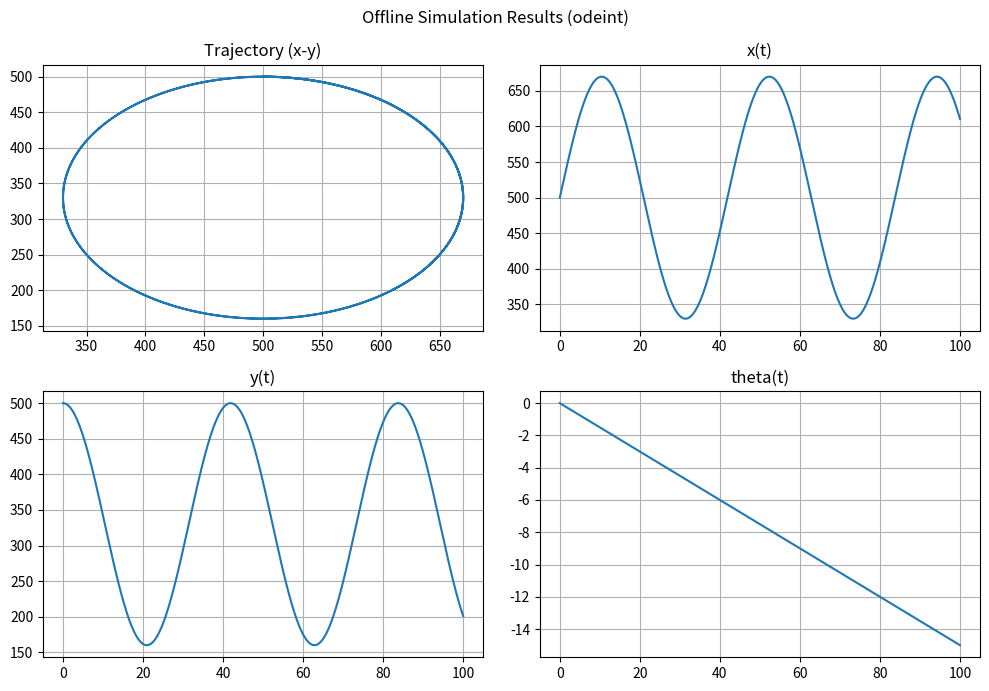
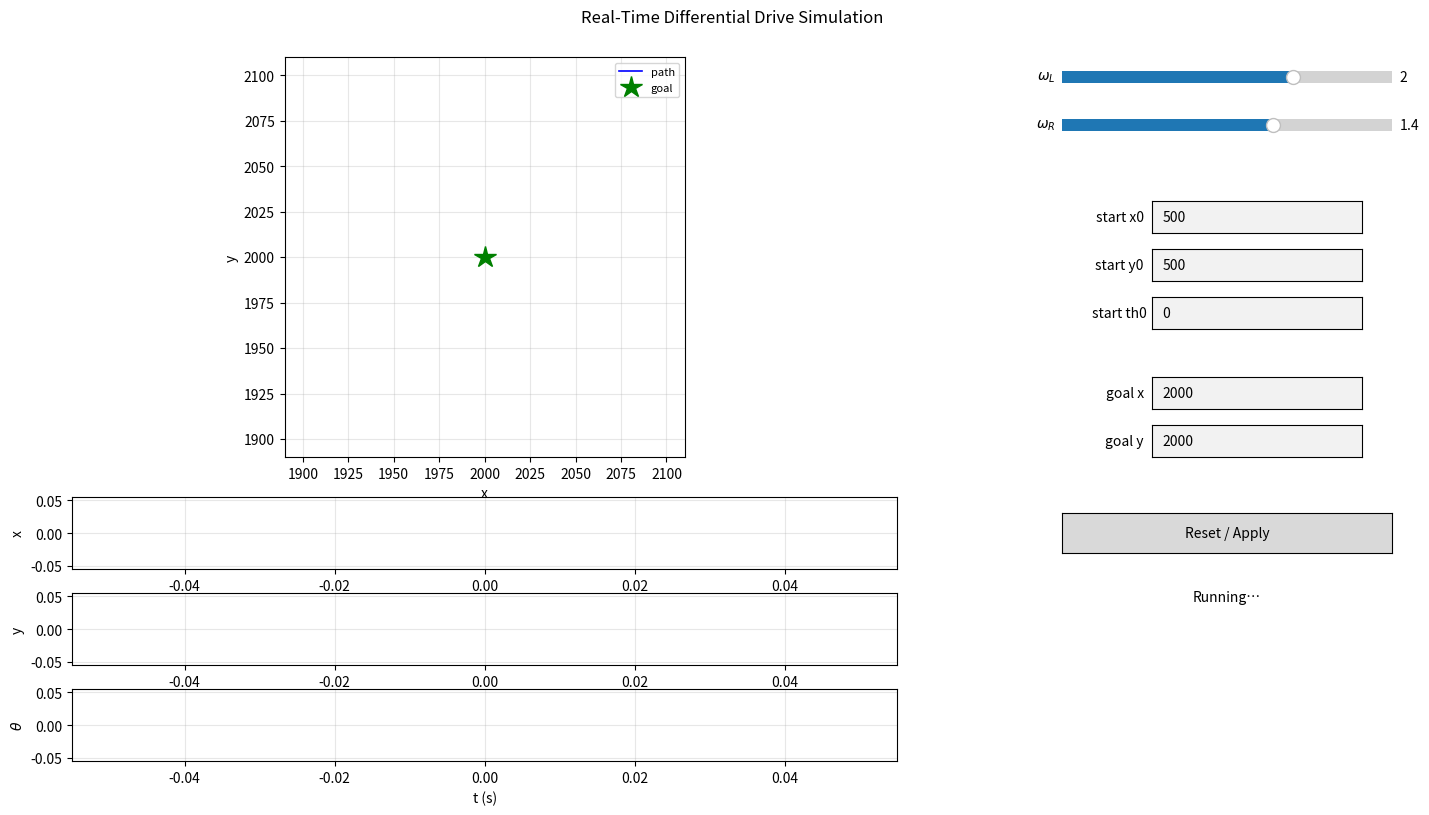

The matplotlib source for these figures, in order:
"""Forward kinematics simulation for a differential drive mobile robot.

Author: Amir
Date: 2026-07-13

Original core: odeint batch simulation -> simulationData.npy -> offline plots.
Added: real-time animated window with sidebar controls
       (wheel velocities, start pose, goal point) + live x/y/theta plots.
"""

import numpy as np
import matplotlib.pyplot as plt
import matplotlib.animation as animation
from matplotlib.widgets import Slider, TextBox, Button
from scipy.integrate import odeint

# ============================================================================
# CORE (unchanged)
# ============================================================================

# Robot physical parameters
WHEEL_RADIUS = 15                 # Wheel radius
WHEEL_BASE = 4 * WHEEL_RADIUS     # Distance between wheel centers

# Simulation time configurations
SIMULATION_TIME = 100.0
NUM_SAMPLES = 10000
time_steps = np.linspace(0.0, SIMULATION_TIME, NUM_SAMPLES)

# Input wheel angular velocity profiles (rad/s)
left_wheel_speeds = 2.0 * np.ones(time_steps.shape)
right_wheel_speeds = 1.4 * np.ones(time_steps.shape)


# state[0]=x_dot, state[1]=y_dot, state[2]=theta_dot
def robot_kinematics_model(state, t, time_vector, wheel_base, wheel_radius,
                           left_speed_profile, right_speed_profile):
    """Calculates time derivatives of the robot pose (x, y, theta)."""
    x, y, theta = state

    omega_left = np.interp(t, time_vector, left_speed_profile)
    omega_right = np.interp(t, time_vector, right_speed_profile)

    v_left = wheel_radius * omega_left
    v_right = wheel_radius * omega_right

    linear_velocity = (v_right + v_left) / 2.0
    angular_velocity = (v_right - v_left) / wheel_base

    dx_dt = linear_velocity * np.cos(theta)
    dy_dt = linear_velocity * np.sin(theta)
    dtheta_dt = angular_velocity

    return [dx_dt, dy_dt, dtheta_dt]


# Initial robot pose [x, y, theta]
initial_pose = [500.0, 500.0, 0.0]

# Solve the ordinary differential equations (original batch run)
pose_trajectory = odeint(
    robot_kinematics_model, initial_pose, time_steps,
    args=(time_steps, WHEEL_BASE, WHEEL_RADIUS,
          left_wheel_speeds, right_wheel_speeds),
)

# save the simulation data
np.save('simulationData.npy', pose_trajectory)

# Extract trajectory coordinates (original offline plots)
x_traj = pose_trajectory[:, 0]
y_traj = pose_trajectory[:, 1]
theta_traj = pose_trajectory[:, 2]

fig0, axs0 = plt.subplots(2, 2, figsize=(10, 7))
fig0.suptitle('Offline Simulation Results (odeint)')
axs0[0, 0].plot(x_traj, y_traj); axs0[0, 0].set_title('Trajectory (x-y)')
axs0[0, 1].plot(time_steps, x_traj); axs0[0, 1].set_title('x(t)')
axs0[1, 0].plot(time_steps, y_traj); axs0[1, 0].set_title('y(t)')
axs0[1, 1].plot(time_steps, theta_traj); axs0[1, 1].set_title('theta(t)')
for a in axs0.flat:
    a.grid(True)
fig0.tight_layout()

# ============================================================================
# REAL-TIME SIMULATION WINDOW (new)
# ============================================================================

DT = 0.05                # real-time integration step (s)
GOAL_TOLERANCE = 25.0    # distance to consider goal reached


class RealTimeSim:
    def __init__(self):
        self.state = np.array(initial_pose, dtype=float)
        self.t = 0.0
        self.omega_l = 2.0
        self.omega_r = 1.4
        self.goal = np.array([2000.0, 2000.0])
        self.running = True
        self.hist_t, self.hist_x, self.hist_y, self.hist_th = [], [], [], []

    def step(self):
        if not self.running:
            return
        # RK4 step with constant (current slider) wheel speeds
        def f(s):
            _, _, th = s
            v = WHEEL_RADIUS * (self.omega_r + self.omega_l) / 2.0
            w = WHEEL_RADIUS * (self.omega_r - self.omega_l) / WHEEL_BASE
            return np.array([v * np.cos(th), v * np.sin(th), w])

        s = self.state
        k1 = f(s)
        k2 = f(s + 0.5 * DT * k1)
        k3 = f(s + 0.5 * DT * k2)
        k4 = f(s + DT * k3)
        self.state = s + (DT / 6.0) * (k1 + 2 * k2 + 2 * k3 + k4)
        self.t += DT

        self.hist_t.append(self.t)
        self.hist_x.append(self.state[0])
        self.hist_y.append(self.state[1])
        self.hist_th.append(self.state[2])

        if np.hypot(*(self.state[:2] - self.goal)) < GOAL_TOLERANCE:
            self.running = False   # goal reached

    def reset(self, x0, y0, th0):
        self.state = np.array([x0, y0, th0], dtype=float)
        self.t = 0.0
        self.hist_t, self.hist_x, self.hist_y, self.hist_th = [], [], [], []
        self.running = True


sim = RealTimeSim()

# ---- Figure layout: arena top-left, 3 plots bottom-left, sidebar right ----
fig = plt.figure(figsize=(15, 8))
fig.suptitle('Real-Time Differential Drive Simulation')

ax_arena = fig.add_axes([0.06, 0.42, 0.55, 0.50])
ax_x     = fig.add_axes([0.06, 0.28, 0.55, 0.09])
ax_y     = fig.add_axes([0.06, 0.16, 0.55, 0.09])
ax_th    = fig.add_axes([0.06, 0.04, 0.55, 0.09])

ax_arena.set_aspect('equal')
ax_arena.grid(True, alpha=0.3)
ax_arena.set_xlabel('x'); ax_arena.set_ylabel('y')
ax_x.set_ylabel('x');  ax_x.grid(True, alpha=0.3)
ax_y.set_ylabel('y');  ax_y.grid(True, alpha=0.3)
ax_th.set_ylabel(r'$\theta$'); ax_th.set_xlabel('t (s)'); ax_th.grid(True, alpha=0.3)

(path_line,)  = ax_arena.plot([], [], 'b-', lw=1.2, label='path')
(robot_dot,)  = ax_arena.plot([], [], 'ko', ms=8)
(heading_ln,) = ax_arena.plot([], [], 'r-', lw=2)
(goal_mark,)  = ax_arena.plot(sim.goal[0], sim.goal[1], 'g*', ms=16, label='goal')
ax_arena.legend(loc='upper right', fontsize=8)

(line_x,)  = ax_x.plot([], [], 'b')
(line_y,)  = ax_y.plot([], [], 'r')
(line_th,) = ax_th.plot([], [], 'm')

# ---- Sidebar widgets ----
ax_sl_l = fig.add_axes([0.72, 0.88, 0.22, 0.03])
ax_sl_r = fig.add_axes([0.72, 0.82, 0.22, 0.03])
sl_l = Slider(ax_sl_l, r'$\omega_L$', -5.0, 5.0, valinit=sim.omega_l)
sl_r = Slider(ax_sl_r, r'$\omega_R$', -5.0, 5.0, valinit=sim.omega_r)
sl_l.on_changed(lambda v: setattr(sim, 'omega_l', v))
sl_r.on_changed(lambda v: setattr(sim, 'omega_r', v))

tb_x0 = TextBox(fig.add_axes([0.78, 0.70, 0.14, 0.04]), 'start x0  ', initial='500')
tb_y0 = TextBox(fig.add_axes([0.78, 0.64, 0.14, 0.04]), 'start y0  ', initial='500')
tb_t0 = TextBox(fig.add_axes([0.78, 0.58, 0.14, 0.04]), 'start th0 ', initial='0')
tb_gx = TextBox(fig.add_axes([0.78, 0.48, 0.14, 0.04]), 'goal x  ', initial='2000')
tb_gy = TextBox(fig.add_axes([0.78, 0.42, 0.14, 0.04]), 'goal y  ', initial='2000')


def apply_goal(_=None):
    try:
        sim.goal = np.array([float(tb_gx.text), float(tb_gy.text)])
        goal_mark.set_data([sim.goal[0]], [sim.goal[1]])
        sim.running = True
    except ValueError:
        pass


def apply_reset(_=None):
    try:
        sim.reset(float(tb_x0.text), float(tb_y0.text), float(tb_t0.text))
        apply_goal()
    except ValueError:
        pass


btn_reset = Button(fig.add_axes([0.72, 0.30, 0.22, 0.05]), 'Reset / Apply')
btn_reset.on_clicked(apply_reset)

status_ax = fig.add_axes([0.72, 0.22, 0.22, 0.05])
status_ax.axis('off')
status_txt = status_ax.text(0.5, 0.5, 'Running…', ha='center', va='center',
                             transform=status_ax.transAxes, fontsize=10)

tb_gx.on_submit(apply_goal)
tb_gy.on_submit(apply_goal)


# ---- Animation update ----
def update(_frame):
    for _ in range(5):          # advance multiple steps per frame for speed
        sim.step()

    if len(sim.hist_x) < 2:
        return path_line, robot_dot, heading_ln, line_x, line_y, line_th

    x, y, th = sim.state
    ht, hx, hy, hth = sim.hist_t, sim.hist_x, sim.hist_y, sim.hist_th

    # Arena
    path_line.set_data(hx, hy)
    robot_dot.set_data([x], [y])
    arrow_len = WHEEL_BASE * 1.5
    heading_ln.set_data([x, x + arrow_len * np.cos(th)],
                        [y, y + arrow_len * np.sin(th)])
    goal_mark.set_data([sim.goal[0]], [sim.goal[1]])

    margin = 200
    all_x = hx + [sim.goal[0]]; all_y = hy + [sim.goal[1]]
    ax_arena.set_xlim(min(all_x) - margin, max(all_x) + margin)
    ax_arena.set_ylim(min(all_y) - margin, max(all_y) + margin)

    # Time-series plots
    for ax, line, data, col in [
        (ax_x,  line_x,  hx,  'b'),
        (ax_y,  line_y,  hy,  'r'),
        (ax_th, line_th, hth, 'm'),
    ]:
        line.set_data(ht, data)
        ax.set_xlim(0, max(ht) + 1)
        ax.set_ylim(min(data) - 1, max(data) + 1)

    status_txt.set_text('Goal reached!' if not sim.running else
                        f't = {sim.t:.1f}s')

    return path_line, robot_dot, heading_ln, line_x, line_y, line_th


ani = animation.FuncAnimation(fig, update, interval=50, blit=False, cache_frame_data=False)

plt.show()
